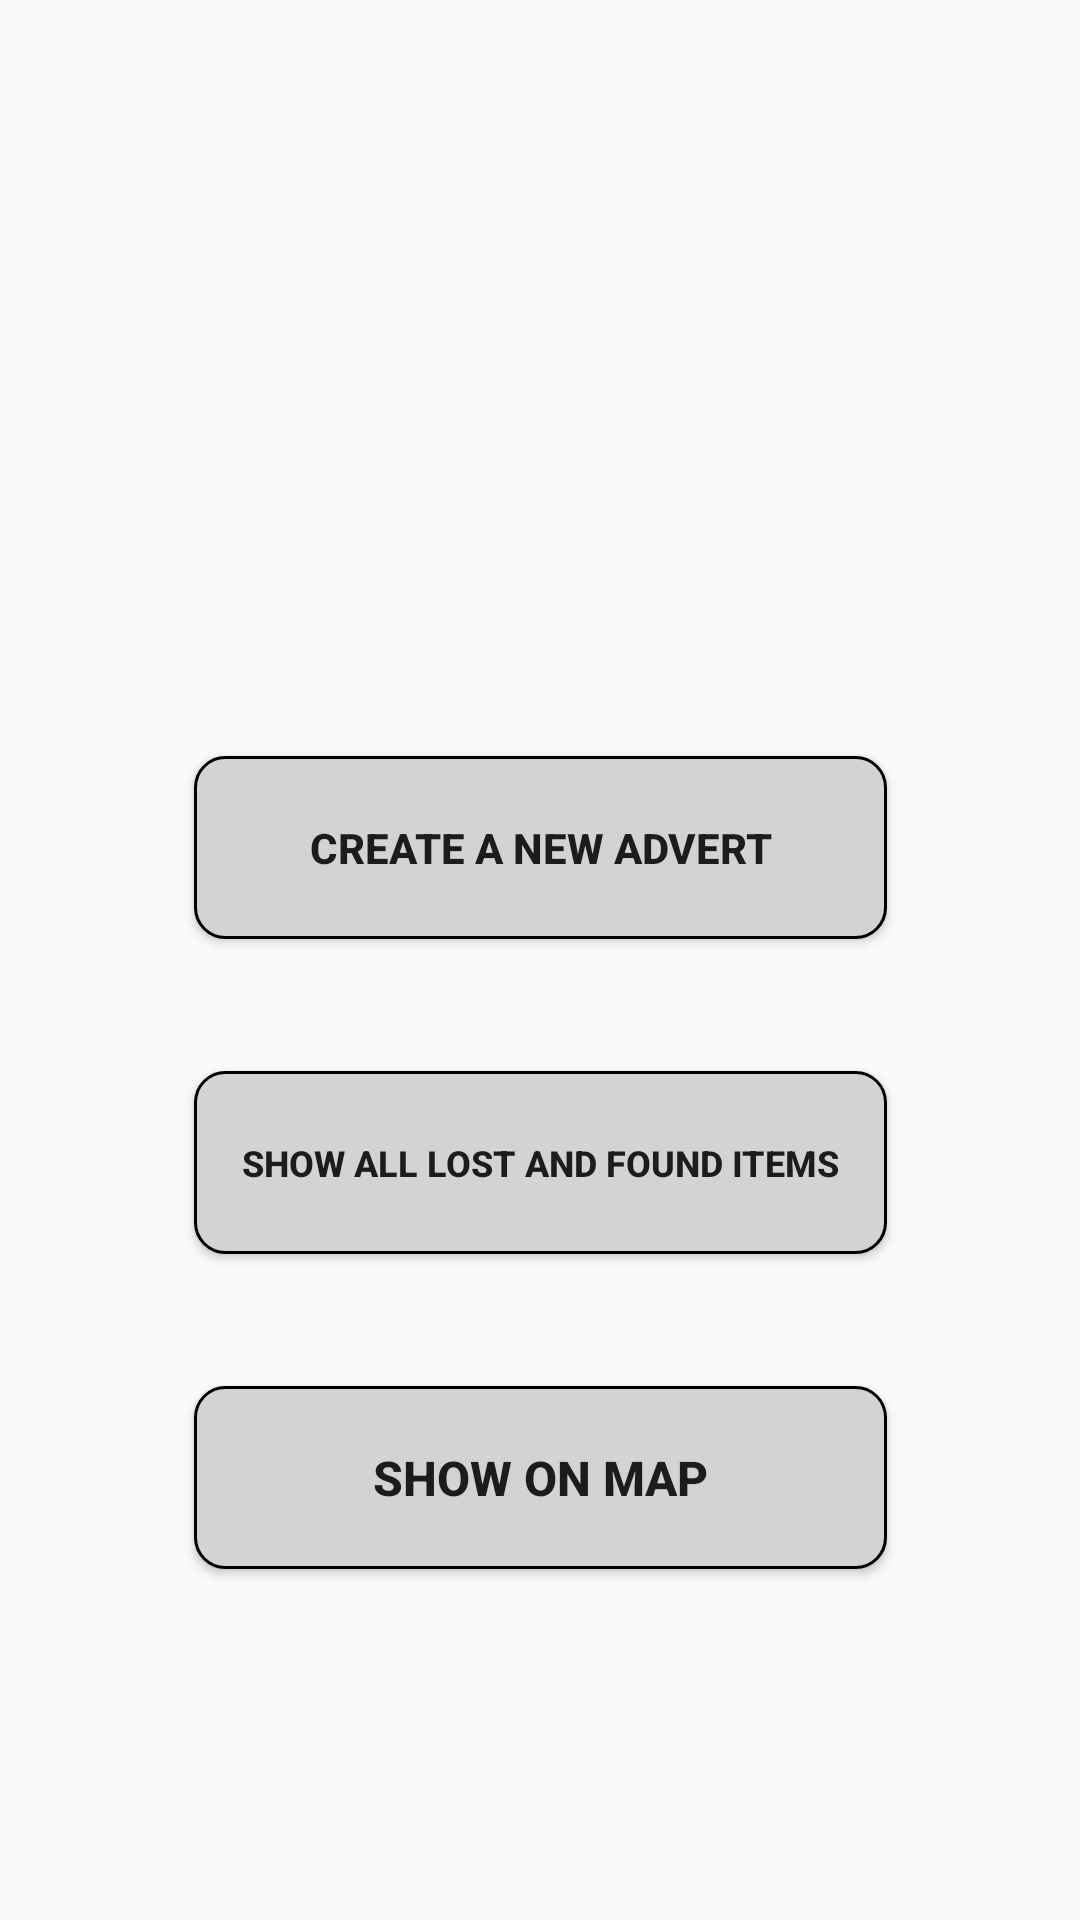

Write the Android layout XML for this screen, with the resource values it uses.
<!-- AndroidManifest.xml: application theme Theme.LostandFound -->
<!-- res/layout/activity_main.xml -->
<?xml version="1.0" encoding="utf-8"?>
<androidx.constraintlayout.widget.ConstraintLayout xmlns:android="http://schemas.android.com/apk/res/android"
    xmlns:app="http://schemas.android.com/apk/res-auto"
    xmlns:tools="http://schemas.android.com/tools"
    android:layout_width="match_parent"
    android:layout_height="match_parent"
    tools:context=".MainActivity">

    <Button
        android:id="@+id/newAdvert"
        android:layout_width="231dp"
        android:layout_height="61dp"
        android:layout_marginTop="252dp"
        android:background="@drawable/gray_button_round_corner_one"
        android:text="CREATE A NEW ADVERT"
        android:textStyle="bold"
        app:layout_constraintEnd_toEndOf="parent"
        app:layout_constraintStart_toStartOf="parent"
        app:layout_constraintTop_toTopOf="parent"
        tools:ignore="DuplicateSpeakableTextCheck" />

    <Button
        android:id="@+id/showAll"
        android:layout_width="231dp"
        android:layout_height="61dp"
        android:layout_marginTop="44dp"
        android:background="@drawable/gray_button_round_corner_one"
        android:text="SHOW ALL LOST AND FOUND ITEMS"
        android:textSize="12sp"
        android:textStyle="bold"
        app:layout_constraintEnd_toEndOf="parent"
        app:layout_constraintStart_toStartOf="parent"
        app:layout_constraintTop_toBottomOf="@+id/newAdvert" />

    <Button
        android:id="@+id/showOnMapBtn"
        android:layout_width="231dp"
        android:layout_height="61dp"
        android:layout_marginTop="44dp"
        android:background="@drawable/gray_button_round_corner_one"
        android:text="show on map"
        android:textSize="16sp"
        android:textStyle="bold"
        app:layout_constraintEnd_toEndOf="parent"
        app:layout_constraintStart_toStartOf="parent"
        app:layout_constraintTop_toBottomOf="@+id/showAll" />
</androidx.constraintlayout.widget.ConstraintLayout>
<!-- resources referenced by this layout -->
<resources>
  <!-- drawable gray_button_round_corner_one (drawable) -->
  <?xml version="1.0" encoding="utf-8"?>
  <shape xmlns:android="http://schemas.android.com/apk/res/android"
      android:shape="rectangle">
      <corners android:radius="10dp"/>
      <solid android:color="#d3d3d3"/>
      <stroke android:color="@color/black" android:width="1dp"/>
  
  
  </shape>
  <style name="Theme.LostandFound" parent="Theme.AppCompat.Light.NoActionBar">
          
          <item name="colorPrimary">@color/purple_500</item>
          <item name="colorPrimaryDark">@color/purple_700</item>
          <item name="colorAccent">@color/teal_200</item>
          
      </style>
  <!-- not gathered from this repository: default colours our renderer supplied (Android Studio template values) -->
  <color name="purple_500">#FF6200EE</color>
  <color name="purple_700">#FF3700B3</color>
  <color name="teal_200">#FF03DAC5</color>
  <color name="black">#FF000000</color>
</resources>
